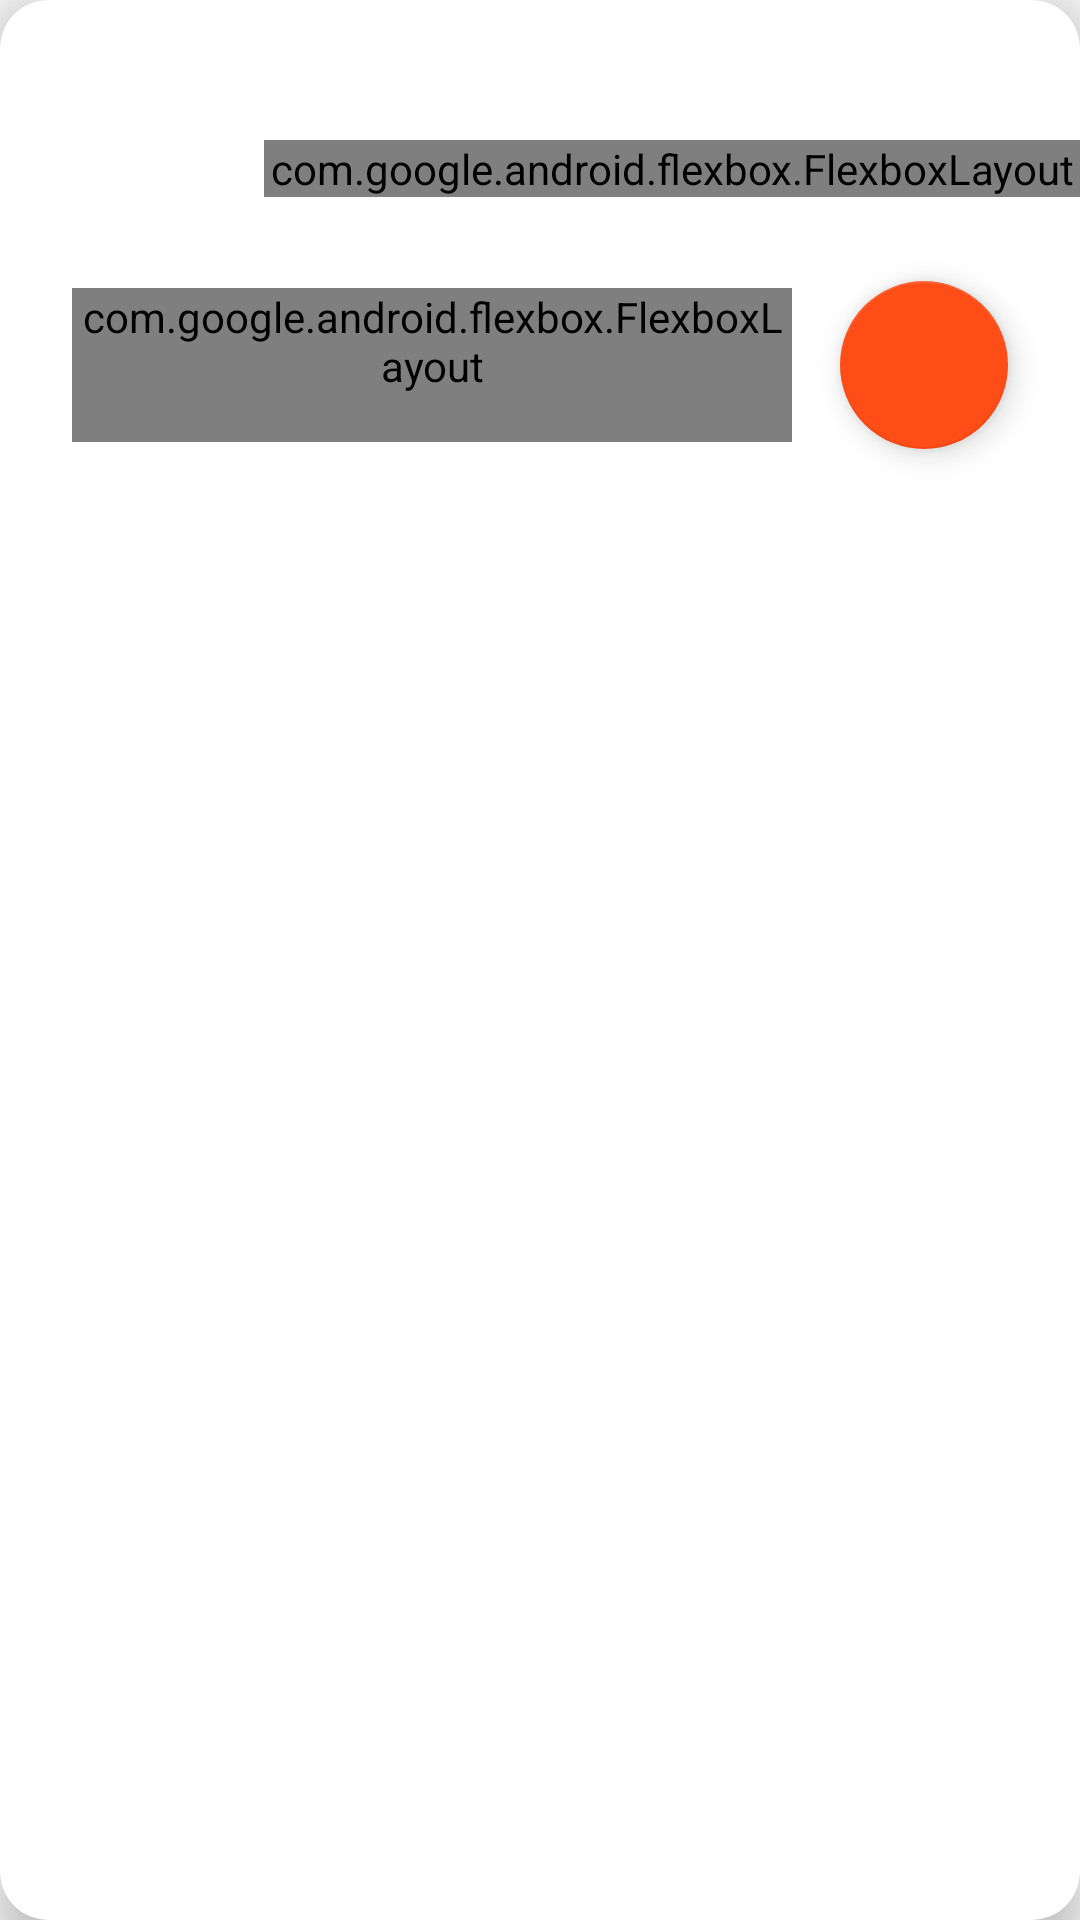

Here is an Android app screen rendered from its layout file. Give the layout XML and the strings, colors and styles it references.
<!-- AndroidManifest.xml: application theme Theme.Hearthis -->
<!-- res/layout/player_view.xml -->
<?xml version="1.0" encoding="utf-8"?>
<layout xmlns:android="http://schemas.android.com/apk/res/android"
    xmlns:app="http://schemas.android.com/apk/res-auto"
    xmlns:tools="http://schemas.android.com/tools">

    <androidx.cardview.widget.CardView
        android:layout_width="match_parent"
        android:layout_height="match_parent"
        app:cardCornerRadius="16dp"
        app:cardElevation="8dp">

        <ProgressBar
            android:id="@+id/progressBar"
            style="@style/Widget.AppCompat.ProgressBar.Horizontal"
            android:layout_width="match_parent"
            android:layout_height="wrap_content"
            android:indeterminate="true"
            android:visibility="gone" />

        <androidx.constraintlayout.motion.widget.MotionLayout
            android:id="@+id/motion_layout"
            android:layout_width="match_parent"
            android:layout_height="match_parent"
            app:layoutDescription="@xml/player_view_xml_constraintlayout_scene">

            <ImageView
                android:id="@+id/ivTrackArt"
                android:layout_width="96dp"
                android:layout_height="96dp"
                android:layout_margin="24dp"
                android:adjustViewBounds="true"
                app:layout_constraintStart_toStartOf="parent"
                app:layout_constraintTop_toTopOf="parent"
                tools:src="@drawable/wireframe_artist_avatar" />

            <com.google.android.flexbox.FlexboxLayout
                android:id="@+id/containerTrackInfo"
                android:layout_width="0dp"
                android:layout_height="wrap_content"
                app:alignItems="center"
                app:flexDirection="column"
                app:layout_constraintBottom_toBottomOf="@id/ivTrackArt"
                app:layout_constraintEnd_toEndOf="parent"
                app:layout_constraintStart_toEndOf="@+id/ivTrackArt"
                app:layout_constraintTop_toBottomOf="@+id/ivTrackArt">

                <TextView
                    android:id="@+id/tvTrackTitle"
                    style="@style/TextAppearance.MaterialComponents.Headline6"
                    android:layout_width="wrap_content"
                    android:layout_height="wrap_content"
                    android:gravity="center"
                    tools:text="Track Title (Here)" />

                <TextView
                    android:id="@+id/tvArtistName"
                    android:layout_width="wrap_content"
                    android:layout_height="wrap_content"
                    android:gravity="center"
                    android:textAppearance="@style/TextAppearance.MaterialComponents.Subtitle2"
                    tools:text="Artist Name" />
            </com.google.android.flexbox.FlexboxLayout>

            <com.google.android.flexbox.FlexboxLayout
                android:id="@+id/containerSeekbar"
                android:layout_width="0dp"
                android:layout_height="wrap_content"
                android:layout_marginStart="16dp"
                android:paddingBottom="16dp"
                app:alignItems="center"
                app:layout_constraintEnd_toStartOf="@id/playPauseButton"
                app:layout_constraintStart_toStartOf="parent"
                app:layout_constraintTop_toBottomOf="@+id/ivTrackArt">

                <TextView
                    android:id="@+id/tvTrackCurrentTime"
                    android:layout_width="48dp"
                    android:layout_height="wrap_content"
                    android:textAppearance="@style/TextAppearance.MaterialComponents.Body1"
                    app:layout_flexShrink="0"
                    tools:text="1:42" />

                <com.google.android.material.slider.Slider
                    android:id="@+id/seekbar"
                    android:layout_width="match_parent"
                    android:layout_height="wrap_content"
                    app:layout_flexGrow="1" />

                <TextView
                    android:id="@+id/tvTrackLenght"
                    android:layout_width="48dp"
                    android:layout_height="wrap_content"
                    android:gravity="end"
                    android:textAppearance="@style/TextAppearance.MaterialComponents.Body1"
                    app:layout_flexShrink="0"
                    tools:text="4:32" />
            </com.google.android.flexbox.FlexboxLayout>

            <com.google.android.material.floatingactionbutton.FloatingActionButton
                android:id="@+id/playPauseButton"
                android:layout_width="wrap_content"
                android:layout_height="wrap_content"
                android:layout_margin="16dp"
                android:layout_marginBottom="2dp"
                android:tint="@color/colorOnSecondary"
                app:layout_constraintBottom_toBottomOf="@+id/containerSeekbar"
                app:layout_constraintEnd_toEndOf="parent"
                app:layout_constraintTop_toTopOf="@+id/containerSeekbar" />

        </androidx.constraintlayout.motion.widget.MotionLayout>
    </androidx.cardview.widget.CardView>

</layout>
<!-- resources referenced by this layout -->
<resources>
  <color name="colorOnSecondary">#fff</color>
  <!-- drawable wireframe_artist_avatar: jpg bitmap (drawable, 161056 bytes) -->
  <style name="Theme.Hearthis" parent="Hearthis.Base" />
  <style name="Hearthis.Base" parent="Theme.MaterialComponents.DayNight.NoActionBar">
          
          <item name="colorPrimary">@color/colorPrimary</item>
          <item name="android:statusBarColor">@color/colorPrimaryDark</item>
          <item name="colorPrimaryDark">@color/colorPrimaryDark</item>
          <item name="colorAccent">@color/colorSecondary</item>
          <item name="android:colorBackground">@color/colorBackground</item>
          <item name="colorError">@color/colorError</item>
  
          
          <item name="colorSecondary">@color/colorSecondary</item>
          <item name="colorPrimaryVariant">@color/colorPrimaryDark</item>
          <item name="colorSecondaryVariant">@color/colorSecondaryVariant</item>
          <item name="colorSurface">@color/colorSurface</item>
          <item name="colorOnPrimary">@color/colorOnPrimary</item>
          <item name="colorControlNormal">@color/colorOnPrimary</item>
          <item name="colorOnSecondary">@color/colorOnSecondary</item>
          <item name="colorOnBackground">@color/colorOnBackground</item>
          <item name="colorOnError">@color/colorOnError</item>
          <item name="colorOnSurface">@color/colorOnSurface</item>
          <item name="scrimBackground">@color/colorScrim</item>
          <item name="colorBackgroundFloating">@color/colorSurface</item>
          <item name="android:textColorPrimary">@color/contrast4</item>
  
          <item name="android:listDivider">@drawable/list_divider</item>
      </style>
  <color name="colorPrimary">#1E50CF</color>
  <color name="colorPrimaryDark">#1B3475</color>
  <color name="colorSecondary">#FF4D17</color>
  <color name="colorBackground">@color/contrast1</color>
  <color name="colorError">#d50000</color>
  <color name="colorSecondaryVariant">#AC3E1D</color>
  <color name="colorSurface">@color/contrast0</color>
  <color name="colorOnPrimary">#fff</color>
  <color name="colorOnBackground">@color/contrast4</color>
  <color name="colorOnError">@color/colorError</color>
  <color name="colorOnSurface">@color/contrast4</color>
  <color name="colorScrim">#52000000</color>
  <color name="contrast4">#131212</color>
  <color name="contrast1">#F3F3F3</color>
  <color name="contrast0">#fff</color>
</resources>
